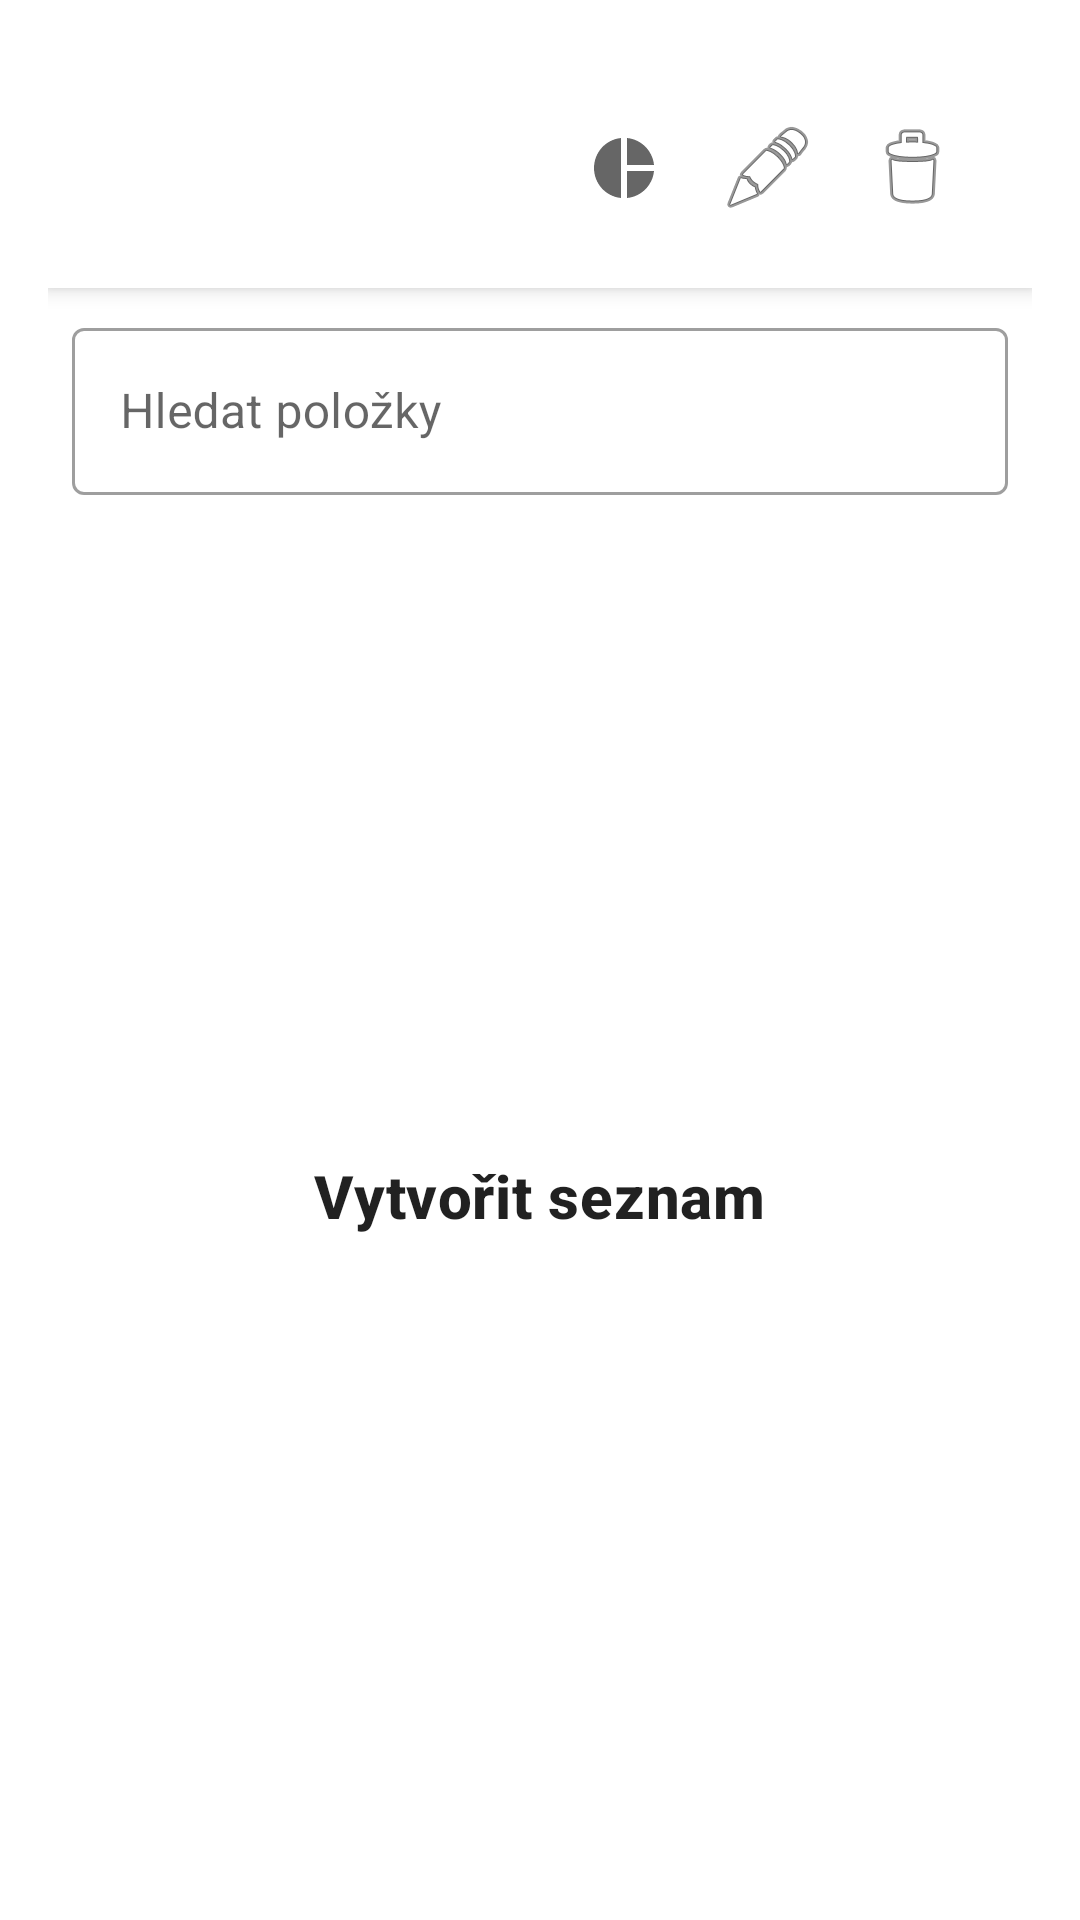

Layout XML and referenced resources for this Android screen:
<!-- AndroidManifest.xml: application theme Theme.ShopList -->
<!-- res/layout/fragment_grocery_list.xml -->
<?xml version="1.0" encoding="utf-8"?>
<LinearLayout xmlns:android="http://schemas.android.com/apk/res/android"
    android:layout_width="match_parent"
    android:layout_height="match_parent"
    android:orientation="vertical"
    android:padding="16dp">

    <LinearLayout
        android:id="@+id/list_header"
        android:layout_width="match_parent"
        android:layout_height="wrap_content"
        android:orientation="horizontal"
        android:padding="16dp"
        android:gravity="center_vertical"
        android:background="?attr/colorSurface"
        android:elevation="4dp">

        <TextView
            android:id="@+id/tv_list_title"
            android:layout_width="0dp"
            android:layout_height="wrap_content"
            android:layout_weight="1"
            android:textSize="20sp"
            android:textStyle="bold" />

        <ImageButton
            android:id="@+id/btn_statistics"
            android:layout_width="48dp"
            android:layout_height="48dp"
            android:padding="12dp"
            android:background="?attr/selectableItemBackgroundBorderless"
            android:src="@drawable/ic_statistics"
            android:contentDescription="Statistika" />

        <ImageButton
            android:id="@+id/btn_edit_list"
            android:layout_width="48dp"
            android:layout_height="48dp"
            android:padding="12dp"
            android:background="?attr/selectableItemBackgroundBorderless"
            android:src="@android:drawable/ic_menu_edit"
            android:contentDescription="Upravit seznam" />

        <ImageButton
            android:id="@+id/btn_delete_list"
            android:layout_width="48dp"
            android:layout_height="48dp"
            android:padding="12dp"
            android:background="?attr/selectableItemBackgroundBorderless"
            android:src="@android:drawable/ic_menu_delete"
            android:contentDescription="Smazat seznam" />

    </LinearLayout>

    <com.google.android.material.textfield.TextInputLayout
        android:id="@+id/search_layout"
        android:layout_width="match_parent"
        android:layout_height="wrap_content"
        android:layout_margin="8dp"
        android:hint="Hledat položky"
        style="@style/Widget.MaterialComponents.TextInputLayout.OutlinedBox">

        <com.google.android.material.textfield.TextInputEditText
            android:id="@+id/et_search"
            android:layout_width="match_parent"
            android:layout_height="wrap_content"
            android:maxLines="1"
            android:imeOptions="actionSearch"
            android:inputType="text" />

    </com.google.android.material.textfield.TextInputLayout>

    <FrameLayout
        android:layout_width="match_parent"
        android:layout_height="0dp"
        android:layout_weight="1">

        <androidx.recyclerview.widget.RecyclerView
            android:id="@+id/recycler_view"
            android:layout_width="match_parent"
            android:layout_height="match_parent"
            android:clipToPadding="false"
            android:paddingTop="8dp"
            android:paddingBottom="80dp" />

        <LinearLayout
            android:id="@+id/create_list_container"
            android:layout_width="match_parent"
            android:layout_height="match_parent"
            android:orientation="vertical"
            android:gravity="center"
            android:padding="16dp">

            <TextView
                android:id="@+id/tv_create_list"
                android:layout_width="wrap_content"
                android:layout_height="wrap_content"
                android:text="Vytvořit seznam"
                android:textSize="20sp"
                android:textStyle="bold"
                android:textAppearance="?attr/textAppearanceHeadline6" />
        </LinearLayout>
    </FrameLayout>

</LinearLayout>
<!-- resources referenced by this layout -->
<resources>
  <!-- drawable ic_statistics (drawable) -->
  <?xml version="1.0" encoding="utf-8"?>
  <vector xmlns:android="http://schemas.android.com/apk/res/android"
      android:width="24dp"
      android:height="24dp"
      android:viewportWidth="24"
      android:viewportHeight="24">
      <path
          android:fillColor="?attr/colorControlNormal"
          android:pathData="M11,2v20c-5.07,-0.5 -9,-4.79 -9,-10s3.93,-9.5 9,-10zM13.03,2v8.99L22,10.99c-0.47,-4.74 -4.24,-8.52 -8.97,-8.99zM13.03,13.01L13.03,22c4.74,-0.47 8.5,-4.25 8.97,-8.99h-8.97z"/>
  </vector>
  <style name="Theme.ShopList" parent="Theme.MaterialComponents.DayNight.NoActionBar">
          
          <item name="colorPrimary">@color/primary</item>
          <item name="colorPrimaryVariant">@color/primary_dark</item>
          <item name="colorOnPrimary">@color/white</item>
          
          <item name="colorSecondary">@color/secondary</item>
          <item name="colorSecondaryVariant">@color/secondary_dark</item>
          <item name="colorOnSecondary">@color/white</item>
          
          <item name="android:statusBarColor">?attr/colorPrimaryVariant</item>
          
          <item name="android:forceDarkAllowed">true</item>
      </style>
  <color name="primary">#2196F3</color>
  <color name="primary_dark">#1976D2</color>
  <color name="white">#FFFFFFFF</color>
  <color name="secondary">#00BCD4</color>
  <color name="secondary_dark">#0097A7</color>
</resources>
